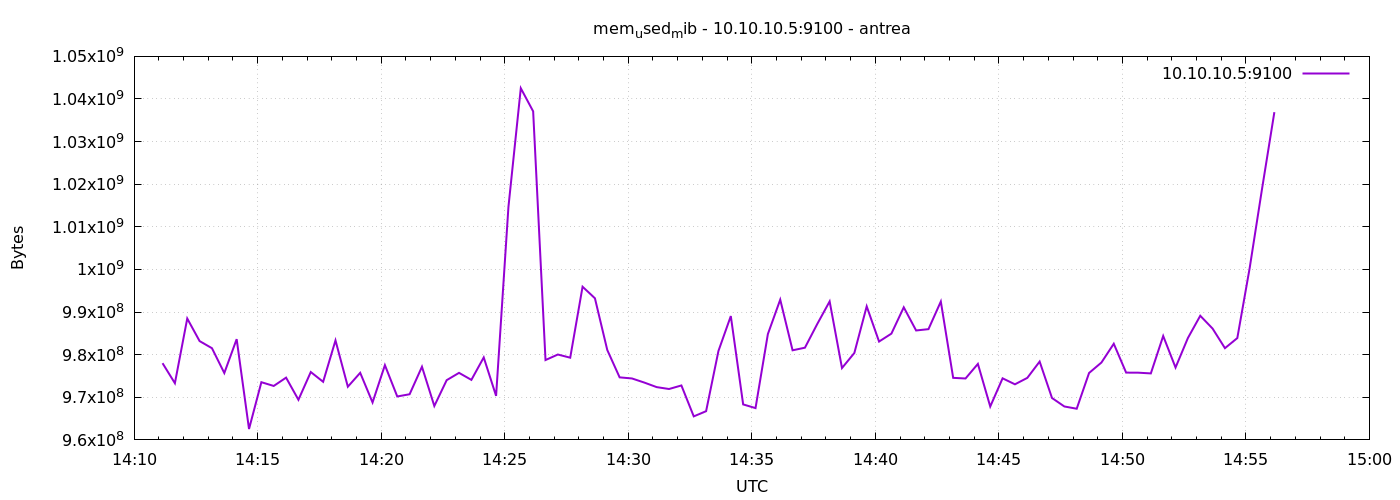

Values plotted in this chart, from the file beside it:
1777126269	978001920
1777126299	973303808
1777126329	988483584
1777126359	983187456
1777126389	981520384
1777126419	975691776
1777126449	983642112
1777126479	962555904
1777126509	973541376
1777126539	972660736
1777126569	974610432
1777126599	969416704
1777126629	975925248
1777126659	973635584
1777126689	983347200
1777126719	972480512
1777126749	975740928
1777126779	968785920
1777126809	977543168
1777126839	970190848
1777126869	970715136
1777126899	977166336
1777126929	967958528
1777126959	974016512
1777126989	975732736
1777127019	974086144
1777127049	979353600
1777127079	970330112
1777127109	1014677504
1777127139	1042522112
1777127169	1037103104
1777127199	978739200
1777127229	980037632
1777127259	979292160
1777127289	995942400
1777127319	993230848
1777127349	981098496
1777127379	974675968
1777127409	974417920
1777127439	973451264
1777127469	972386304
1777127499	971943936
1777127529	972775424
1777127559	965521408
1777127589	966742016
1777127619	980877312
1777127649	989061120
1777127679	968327168
1777127709	967462912
1777127739	984834048
1777127769	992911360
1777127799	981024768
1777127829	981639168
1777127859	987213824
1777127889	992497664
1777127919	976863232
1777127949	980398080
1777127979	991338496
1777128009	983076864
1777128039	984940544
1777128069	991113216
... 30 more rows
